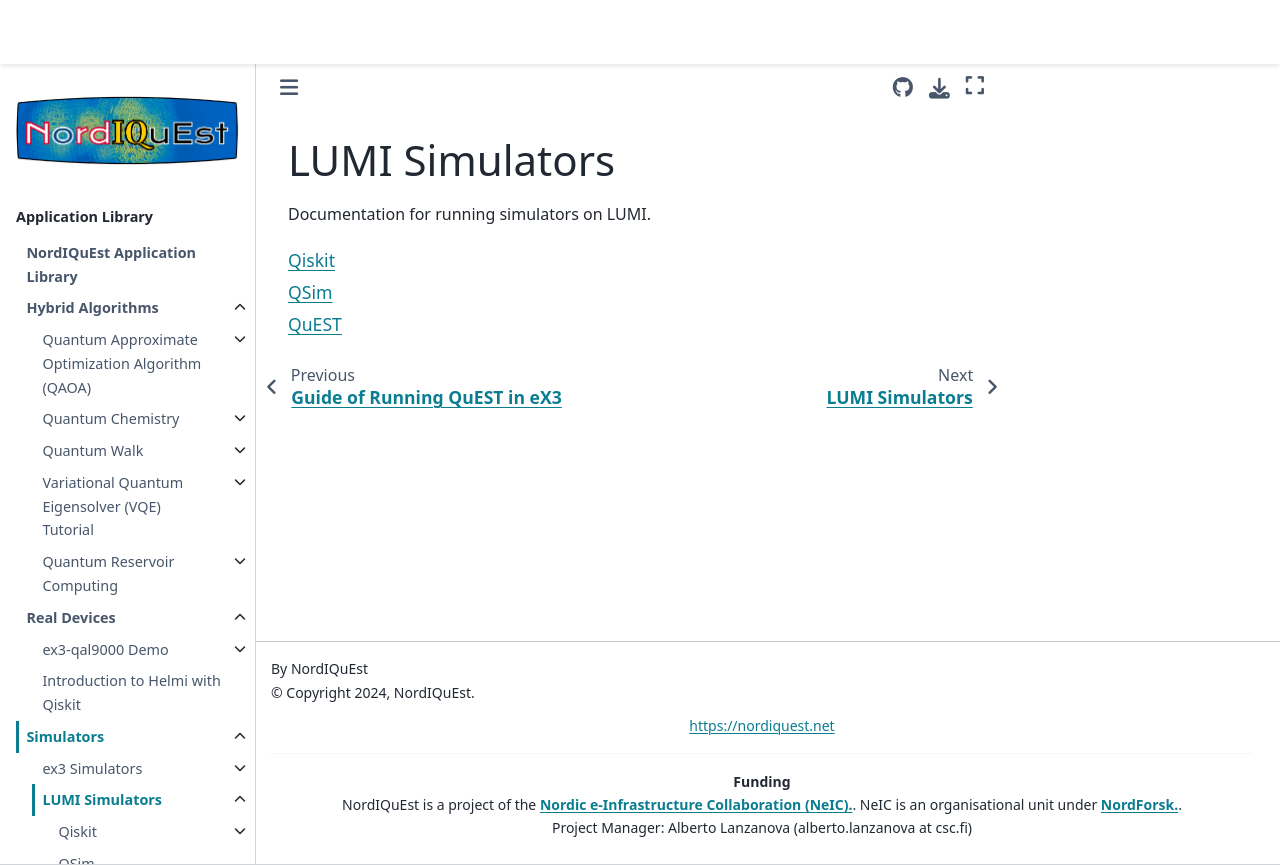

repository: NordIQuEst/application-library · page: simulators/lumi/index.html · generator: sphinx

LUMI Simulators
==================

Documentation for running simulators on LUMI.

.. toctree::
   :maxdepth: 1

   qiskit/README.md
   QuEST/README.md
